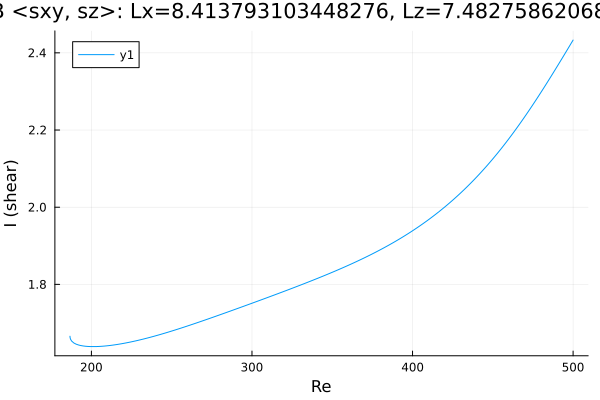

The data file committed next to this chart (first rows):
Re, shear
186.6, 1.666
186.6, 1.666
186.6, 1.666
186.6, 1.666
186.6, 1.665
186.7, 1.665
186.7, 1.663
186.9, 1.658
187.6, 1.653
189.1, 1.648
190.5, 1.645
191.9, 1.643
193.3, 1.642
194.7, 1.641
196.1, 1.64
197.5, 1.639
199, 1.639
200.4, 1.639
201.8, 1.639
203.2, 1.639
204.6, 1.639
206, 1.639
207.4, 1.64
208.9, 1.64
210.3, 1.641
211.7, 1.642
213.1, 1.642
214.5, 1.643
215.9, 1.644
217.3, 1.645
218.8, 1.646
220.2, 1.647
221.6, 1.648
223, 1.649
224.4, 1.651
225.8, 1.652
227.2, 1.653
227.9, 1.654
229.3, 1.655
230.8, 1.657
232.2, 1.658
233.6, 1.66
235, 1.661
236.4, 1.663
237.8, 1.664
239.2, 1.666
240.7, 1.668
242.1, 1.669
243.5, 1.671
244.9, 1.673
246.3, 1.674
247.7, 1.676
249.1, 1.678
250.6, 1.68
252, 1.682
253.4, 1.683
254.8, 1.685
256.2, 1.687
257.6, 1.689
259, 1.691
... 193 more rows
